Image classification data set "Lemon_Dataset" (pearlispearl/DeepLearning-Group2-LemonLeafDisease on GitHub). Class labels (9): anthracnose, bacterial blight, citrus canker, curl virus, deficiency leaf, dry leaf, healthy leaf, sooty mould, spider mites.

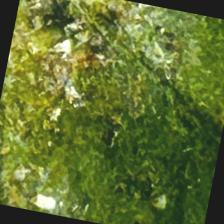
Label: bacterial blight

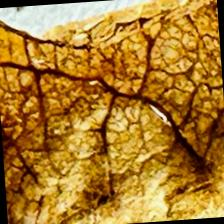
Label: dry leaf

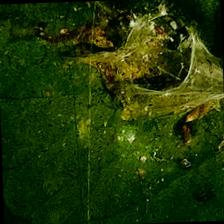
Label: spider mites

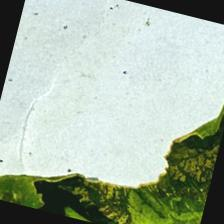
Label: curl virus

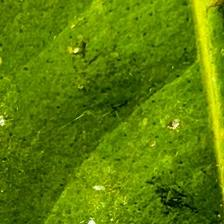
Label: sooty mould

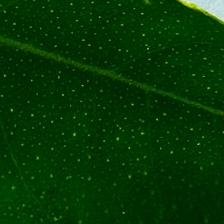
Label: healthy leaf
